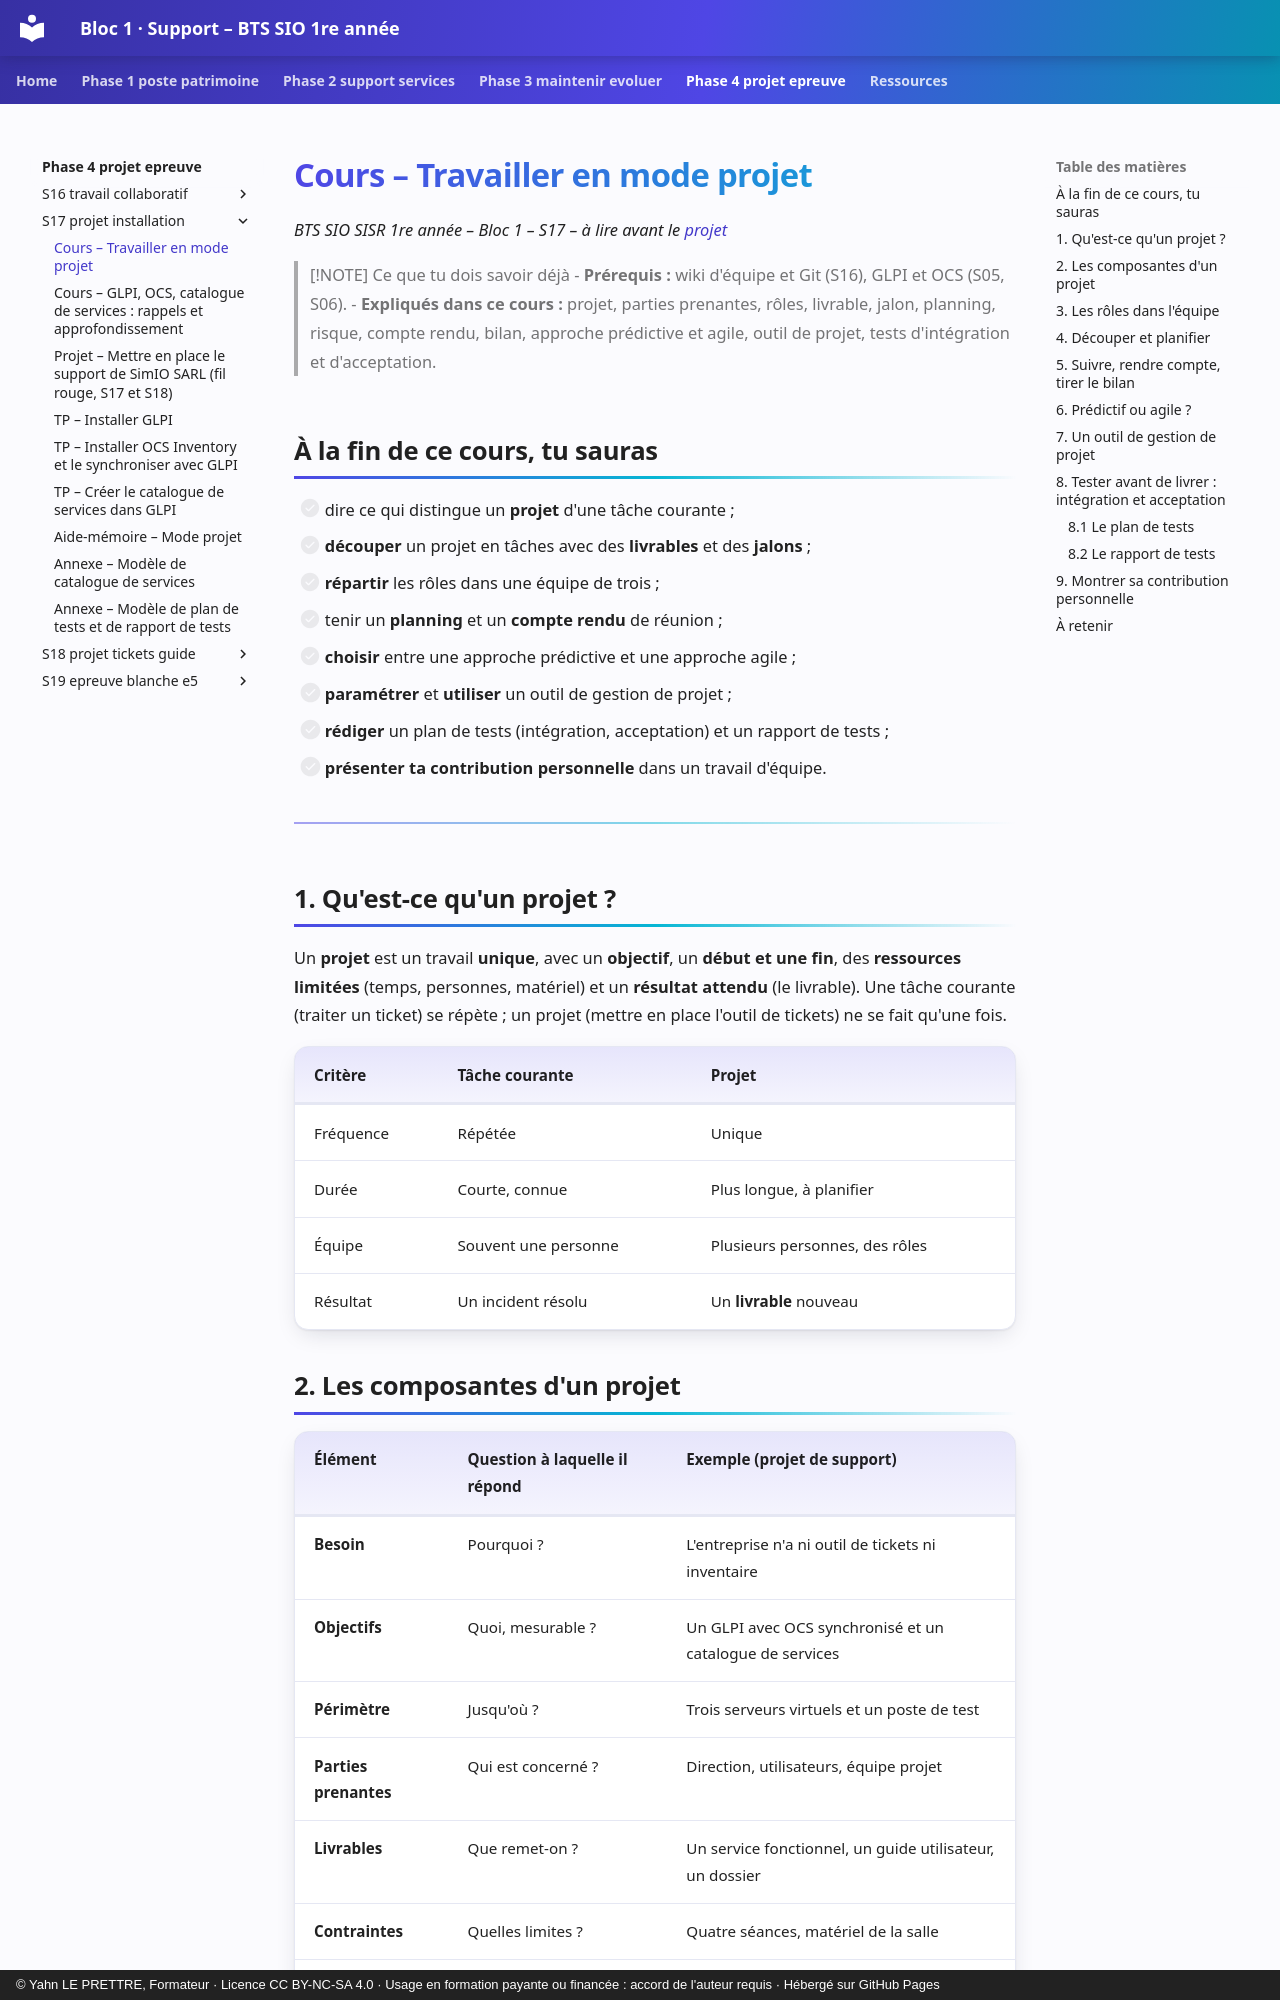

repository: YahnLP/bts1-sio-sisr-bloc1 · page: phase-4-projet-epreuve/S17-projet-installation/01-cours-mode-projet/index.html · generator: mkdocs · copyright: © Yahn LE PRETTRE, Formateur · Licence CC BY-NC-SA 4.0 · Usage en formation payante ou financée : accord de l'auteur requis · Hébergé sur GitHub Pages

# Cours – Travailler en mode projet

*BTS SIO SISR 1re année – Bloc 1 – S17 – à lire avant le [projet](02-projet.md)*

> [!NOTE] Ce que tu dois savoir déjà
> - **Prérequis :** wiki d'équipe et Git (S16), GLPI et OCS (S05, S06).
> - **Expliqués dans ce cours :** projet, parties prenantes, rôles, livrable, jalon, planning, risque, compte rendu, bilan, approche prédictive et agile, outil de projet, tests d'intégration et d'acceptation.

## À la fin de ce cours, tu sauras

- [ ] dire ce qui distingue un **projet** d'une tâche courante ;
- [ ] **découper** un projet en tâches avec des **livrables** et des **jalons** ;
- [ ] **répartir** les rôles dans une équipe de trois ;
- [ ] tenir un **planning** et un **compte rendu** de réunion ;
- [ ] **choisir** entre une approche prédictive et une approche agile ;
- [ ] **paramétrer** et **utiliser** un outil de gestion de projet ;
- [ ] **rédiger** un plan de tests (intégration, acceptation) et un rapport de tests ;
- [ ] **présenter ta contribution personnelle** dans un travail d'équipe.

---

## 1. Qu'est-ce qu'un projet ?

Un **projet** est un travail **unique**, avec un **objectif**, un **début et une fin**, des **ressources limitées** (temps, personnes, matériel) et un **résultat attendu** (le livrable). Une tâche courante (traiter un ticket) se répète ; un projet (mettre en place l'outil de tickets) ne se fait qu'une fois.

| Critère | Tâche courante | Projet |
|---|---|---|
| Fréquence | Répétée | Unique |
| Durée | Courte, connue | Plus longue, à planifier |
| Équipe | Souvent une personne | Plusieurs personnes, des rôles |
| Résultat | Un incident résolu | Un **livrable** nouveau |

## 2. Les composantes d'un projet

| Élément | Question à laquelle il répond | Exemple (projet de support) |
|---|---|---|
| **Besoin** | Pourquoi ? | L'entreprise n'a ni outil de tickets ni inventaire |
| **Objectifs** | Quoi, mesurable ? | Un GLPI avec OCS synchronisé et un catalogue de services |
| **Périmètre** | Jusqu'où ? | Trois serveurs virtuels et un poste de test |
| **Parties prenantes** | Qui est concerné ? | Direction, utilisateurs, équipe projet |
| **Livrables** | Que remet-on ? | Un service fonctionnel, un guide utilisateur, un dossier |
| **Contraintes** | Quelles limites ? | Quatre séances, matériel de la salle |
| **Risques** | Qu'est-ce qui peut mal tourner ? | Panne de VM, retard sur l'installation |
